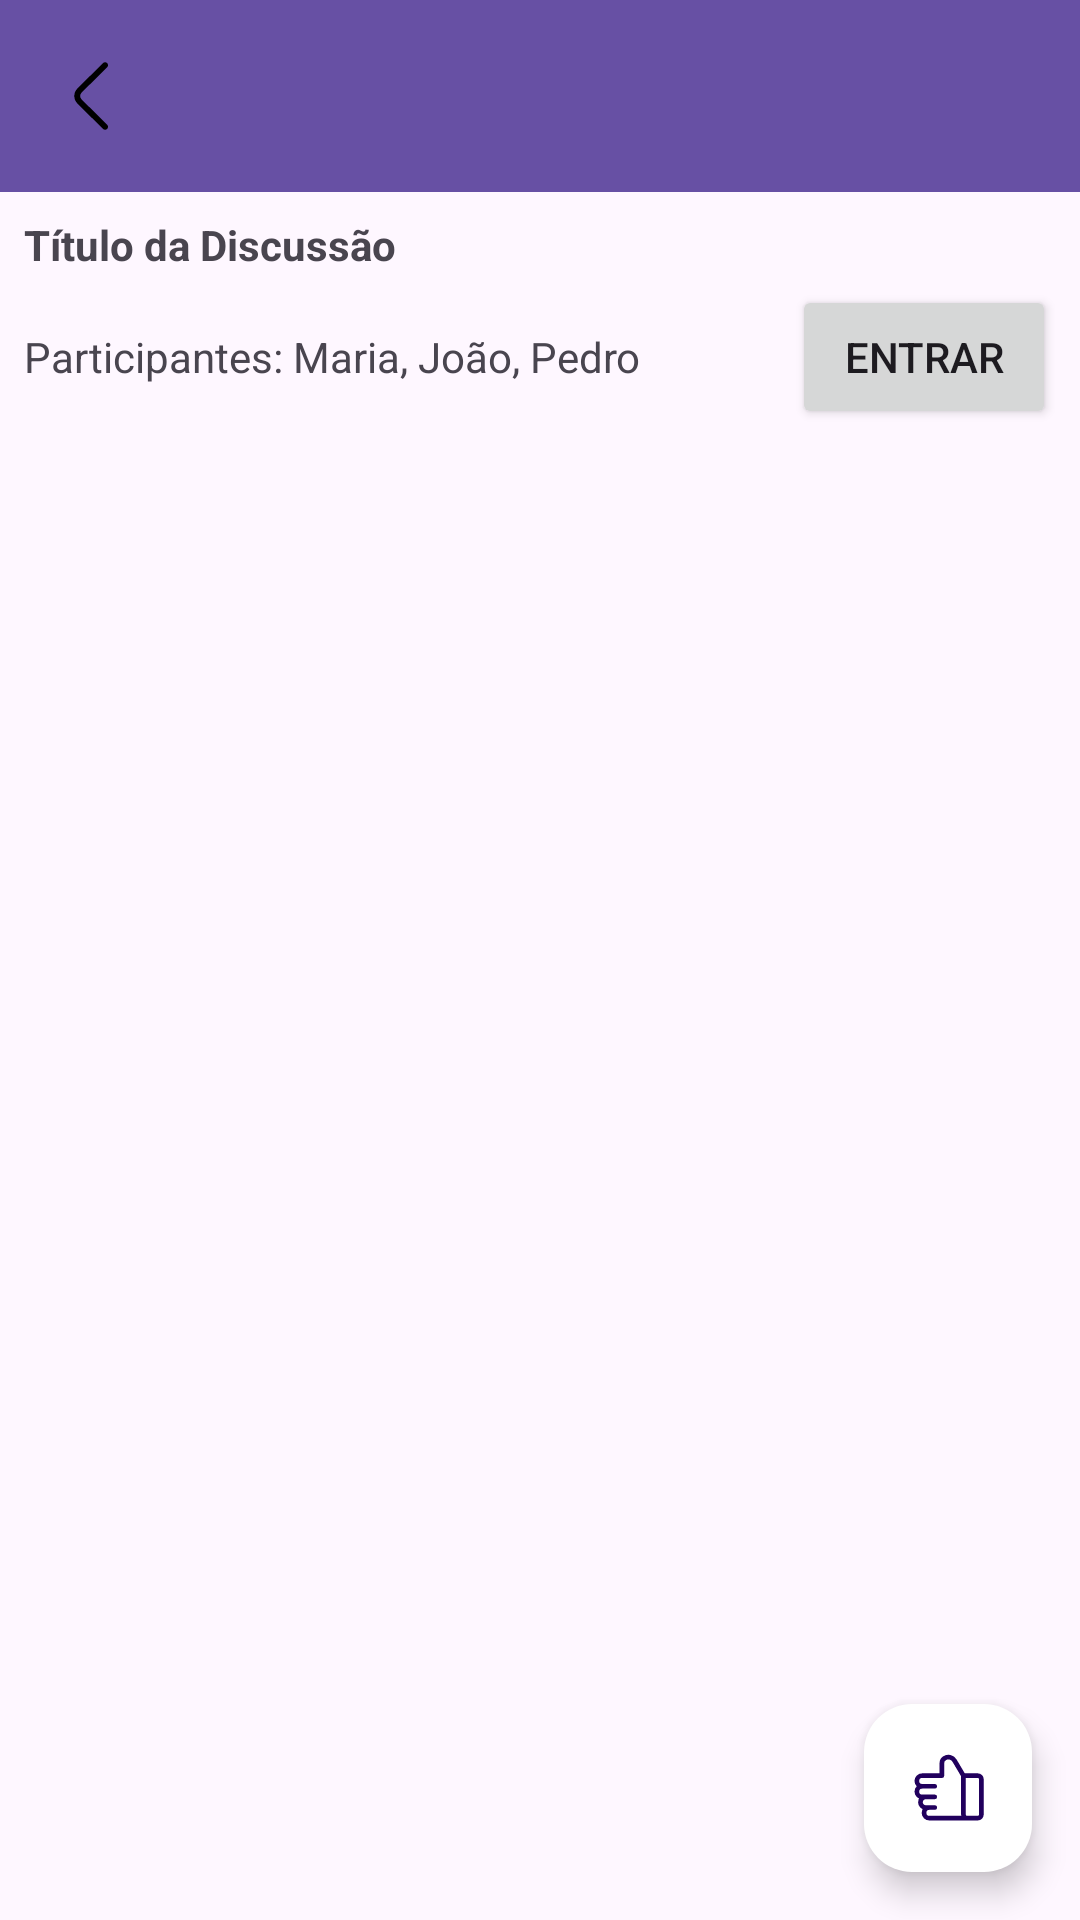

Android layout source for this screen:
<!-- AndroidManifest.xml: application theme Theme.MyFlickScreens -->
<!-- res/layout/discussion.xml -->
<?xml version="1.0" encoding="utf-8"?>
<androidx.constraintlayout.widget.ConstraintLayout xmlns:android="http://schemas.android.com/apk/res/android"
    xmlns:app="http://schemas.android.com/apk/res-auto"
    xmlns:tools="http://schemas.android.com/tools"
    android:id="@+id/discussions_fragment_layout"
    android:layout_width="match_parent"
    android:layout_height="match_parent"
    tools:context=".ui.topics.DiscussionsFragment">

    
    <androidx.appcompat.widget.Toolbar
        android:id="@+id/discussions_toolbar"
        android:layout_width="0dp"
        android:layout_height="wrap_content"
        android:background="?attr/colorPrimary"
        android:title="Discussões"
        app:titleTextColor="@android:color/white"
        app:layout_constraintTop_toTopOf="parent"
        app:layout_constraintStart_toStartOf="parent"
        app:layout_constraintEnd_toEndOf="parent">

        
        <ImageButton
            android:id="@+id/discussions_back_button"
            android:layout_width="wrap_content"
            android:layout_height="wrap_content"
            android:src="@drawable/baseline_back_30"
            android:contentDescription="Back Button"
            android:background="?attr/selectableItemBackgroundBorderless"
            android:layout_gravity="start" />
    </androidx.appcompat.widget.Toolbar>

    
    <LinearLayout
        android:layout_width="match_parent"
        android:layout_height="wrap_content"
        android:orientation="vertical"
        android:padding="8dp"
        app:layout_constraintTop_toBottomOf="@id/discussions_toolbar"
        app:layout_constraintStart_toStartOf="parent"
        app:layout_constraintEnd_toEndOf="parent">

        

        
        <TextView
            android:id="@+id/discussion_title"
            android:layout_width="match_parent"
            android:layout_height="wrap_content"
            android:text="Título da Discussão"
            android:textStyle="bold" />

        <LinearLayout
            android:layout_width="match_parent"
            android:layout_height="wrap_content"
            android:orientation="horizontal"
            android:paddingTop="4dp">

            
            <TextView
                android:id="@+id/discussion_participants"
                android:layout_width="0dp"
                android:layout_height="wrap_content"
                android:layout_weight="1"
                android:text="Participantes: Maria, João, Pedro" />

            
            <Button
                android:id="@+id/enter_button"
                android:layout_width="wrap_content"
                android:layout_height="wrap_content"
                android:text="Entrar" />
        </LinearLayout>

    </LinearLayout>
    
    <com.google.android.material.floatingactionbutton.FloatingActionButton
        android:id="@+id/add_discussion_button"
        android:layout_width="wrap_content"
        android:layout_height="wrap_content"
        android:src="@drawable/baseline_like_23"
        android:contentDescription="Adicionar Discussão"
        app:layout_constraintBottom_toBottomOf="parent"
        app:layout_constraintEnd_toEndOf="parent"
        android:layout_margin="16dp"
        android:tint="@android:color/white"
        app:backgroundTint="@color/cardview_light_background" />

</androidx.constraintlayout.widget.ConstraintLayout>
<!-- resources referenced by this layout -->
<resources>
  <!-- drawable baseline_back_30 (drawable) -->
  <vector xmlns:android="http://schemas.android.com/apk/res/android"
      android:width="30dp"
      android:height="30dp"
      android:viewportWidth="30"
      android:viewportHeight="30">
      <path
          android:fillColor="#FF000000"
          android:pathData="M19.02 26.25c-0.25 0-0.5-0.1-0.7-0.29L9.8 17.5c-1.39-1.37-1.39-3.63 0-5l8.54-8.47c0.38-0.37 1-0.37 1.39 0 0.37 0.38 0.37 1 0 1.38l-8.54 8.46c-0.63 0.62-0.63 1.63 0 2.26l8.54 8.46c0.37 0.38 0.37 1 0 1.37-0.2 0.19-0.45 0.29-0.7 0.29Z"/>
  </vector>
  <!-- drawable baseline_like_23 (drawable) -->
  <vector xmlns:android="http://schemas.android.com/apk/res/android"
      android:width="23dp"
      android:height="22dp"
      android:viewportWidth="23"
      android:viewportHeight="22">
      <path
          android:strokeColor="#FF000000"
          android:strokeWidth="1.5"
          android:strokeLineCap="round"
          android:strokeLineJoin="round"
          android:pathData="M3.26 10.45h4.01m-4 0c-0.96 0-1.72-0.77-1.72-1.72S2.3 7 3.26 7h6.3V2.9c0-0.64 0.34-1.24 0.89-1.56 1.09-0.66 2.5-0.3 3.14 0.8l2.85 4.88M3.26 10.45c-0.95 0-1.71 0.77-1.71 1.72 0 0.94 0.76 1.71 1.71 1.71h1.15m0 0h2.86m-2.86 0c-0.95 0-1.72 0.77-1.72 1.72s0.77 1.72 1.72 1.72h1.14m0 0h1.72m-1.72 0c-0.94 0-1.71 0.77-1.71 1.72s0.77 1.72 1.71 1.72h14.9M16.44 7v12.6c0 0.63 0.5 1.15 1.14 1.15h3.44c0.63 0 1.14-0.52 1.14-1.15V8.16c0-0.64-0.5-1.15-1.14-1.15h-4.58Z"/>
  </vector>
  <style name="Theme.MyFlickScreens" parent="Base.Theme.MyFlickScreens" />
  <style name="Base.Theme.MyFlickScreens" parent="Theme.Material3.DayNight.NoActionBar">
          
          
      </style>
</resources>
